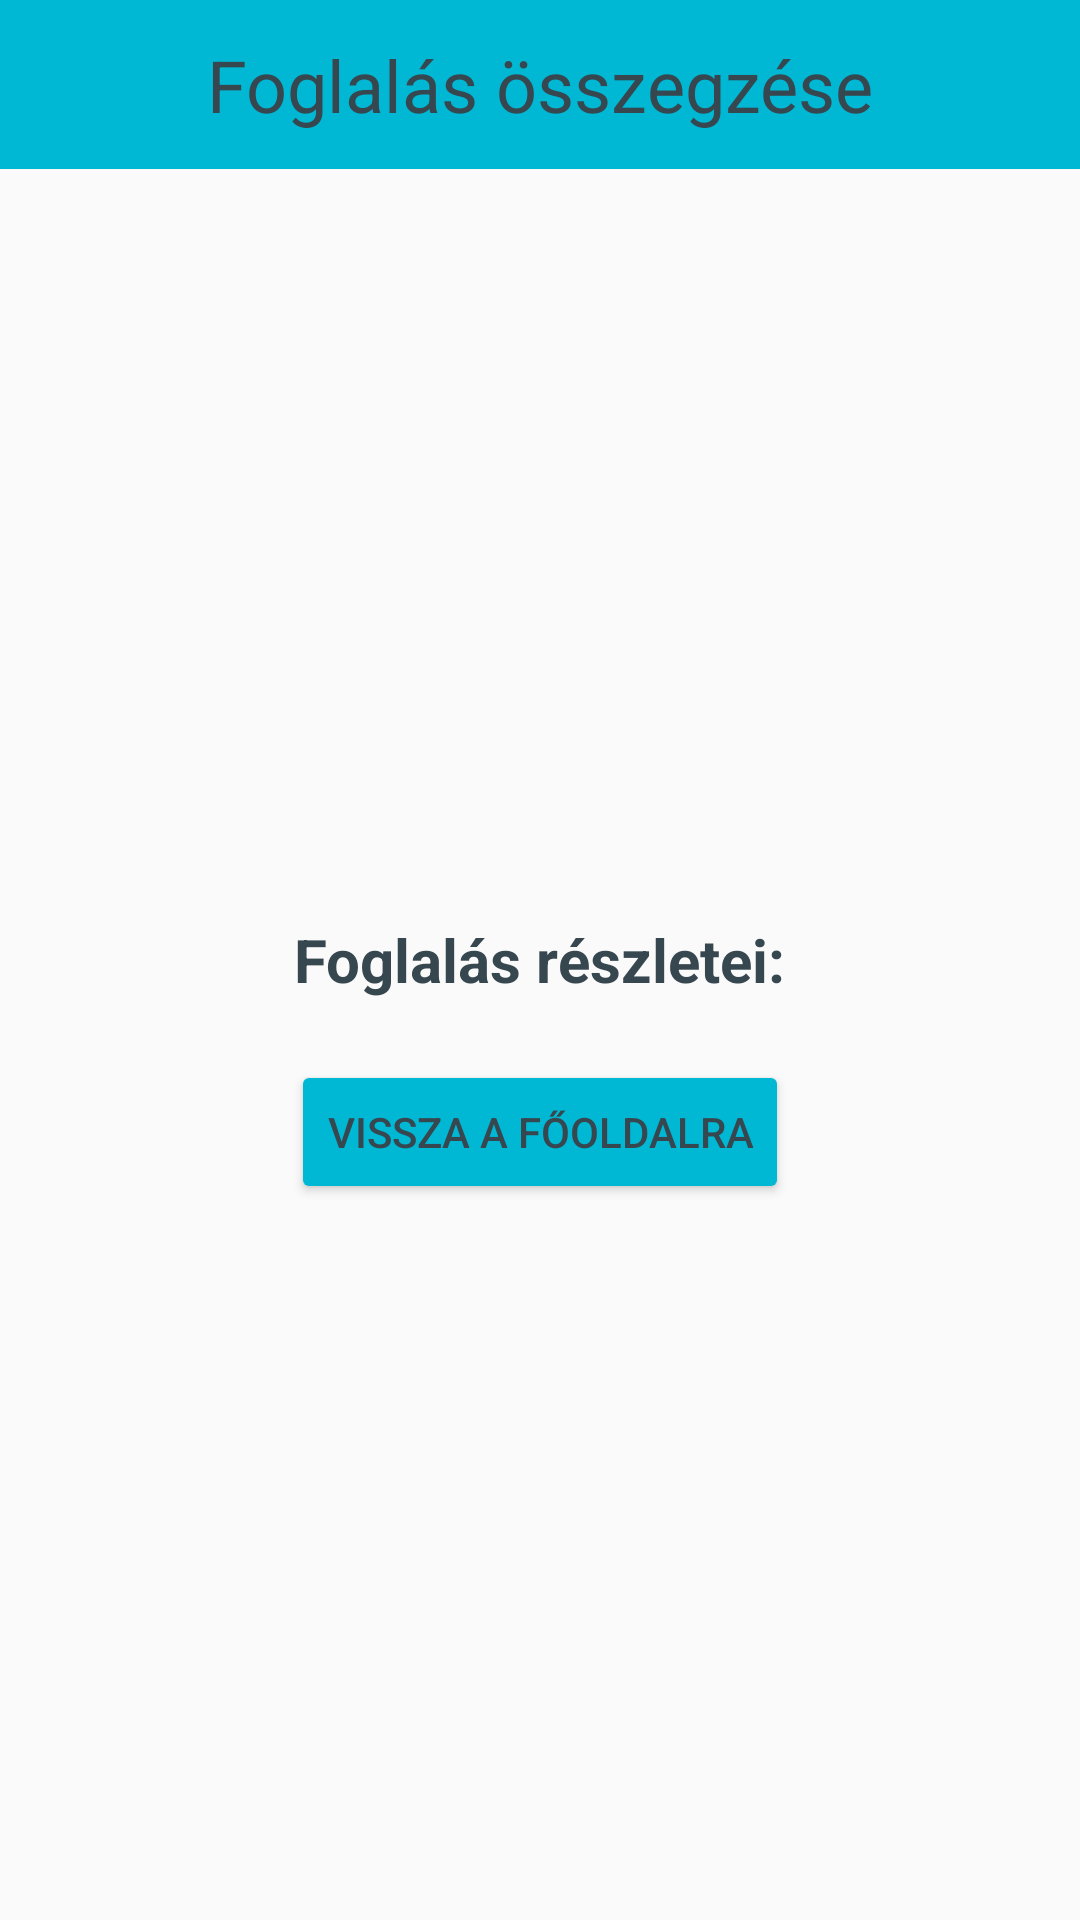

Produce the Android XML layout that renders to this screen, including the resource entries it uses.
<!-- AndroidManifest.xml: application theme Theme.MedBook -->
<!-- res/layout/activity_booking_success.xml -->
<RelativeLayout xmlns:android="http://schemas.android.com/apk/res/android"
    android:layout_width="match_parent"
    android:layout_height="match_parent">

    <TextView
        android:id="@+id/LoginTvL"
        android:layout_width="match_parent"
        android:layout_height="wrap_content"
        android:layout_alignParentTop="true"
        android:layout_marginTop="0dp"
        android:background="@color/primary"
        android:gravity="center"
        android:padding="12dp"
        android:text="Foglalás összegzése"
        android:textColor="@color/text"
        android:textSize="24sp" />

    <TextView
        android:id="@+id/bookingSummary"
        android:layout_width="wrap_content"
        android:layout_height="wrap_content"
        android:text="Foglalás részletei:"
        android:textColor="@color/text"
        android:textSize="20sp"
        android:textStyle="bold"
        android:layout_centerInParent="true" />

    <Button
        android:id="@+id/buttonHome"
        android:layout_width="wrap_content"
        android:layout_height="wrap_content"
        android:text="Vissza a főoldalra"
        android:layout_below="@id/bookingSummary"
        android:layout_centerHorizontal="true"
        android:layout_marginTop="20dp"
        android:onClick="goHome"
        android:textColor="@color/text"
        android:backgroundTint="@color/primary"/>
</RelativeLayout>
<!-- resources referenced by this layout -->
<resources>
  <color name="primary">#00B8D4</color>
  <color name="text">#37474F</color>
  <style name="Theme.MedBook" parent="Base.Theme.MedBook" />
  <style name="Base.Theme.MedBook" parent="Theme.AppCompat.Light.DarkActionBar">
  
          
          
          <item name="colorPrimary">@color/primary</item>
  
  
      </style>
</resources>
